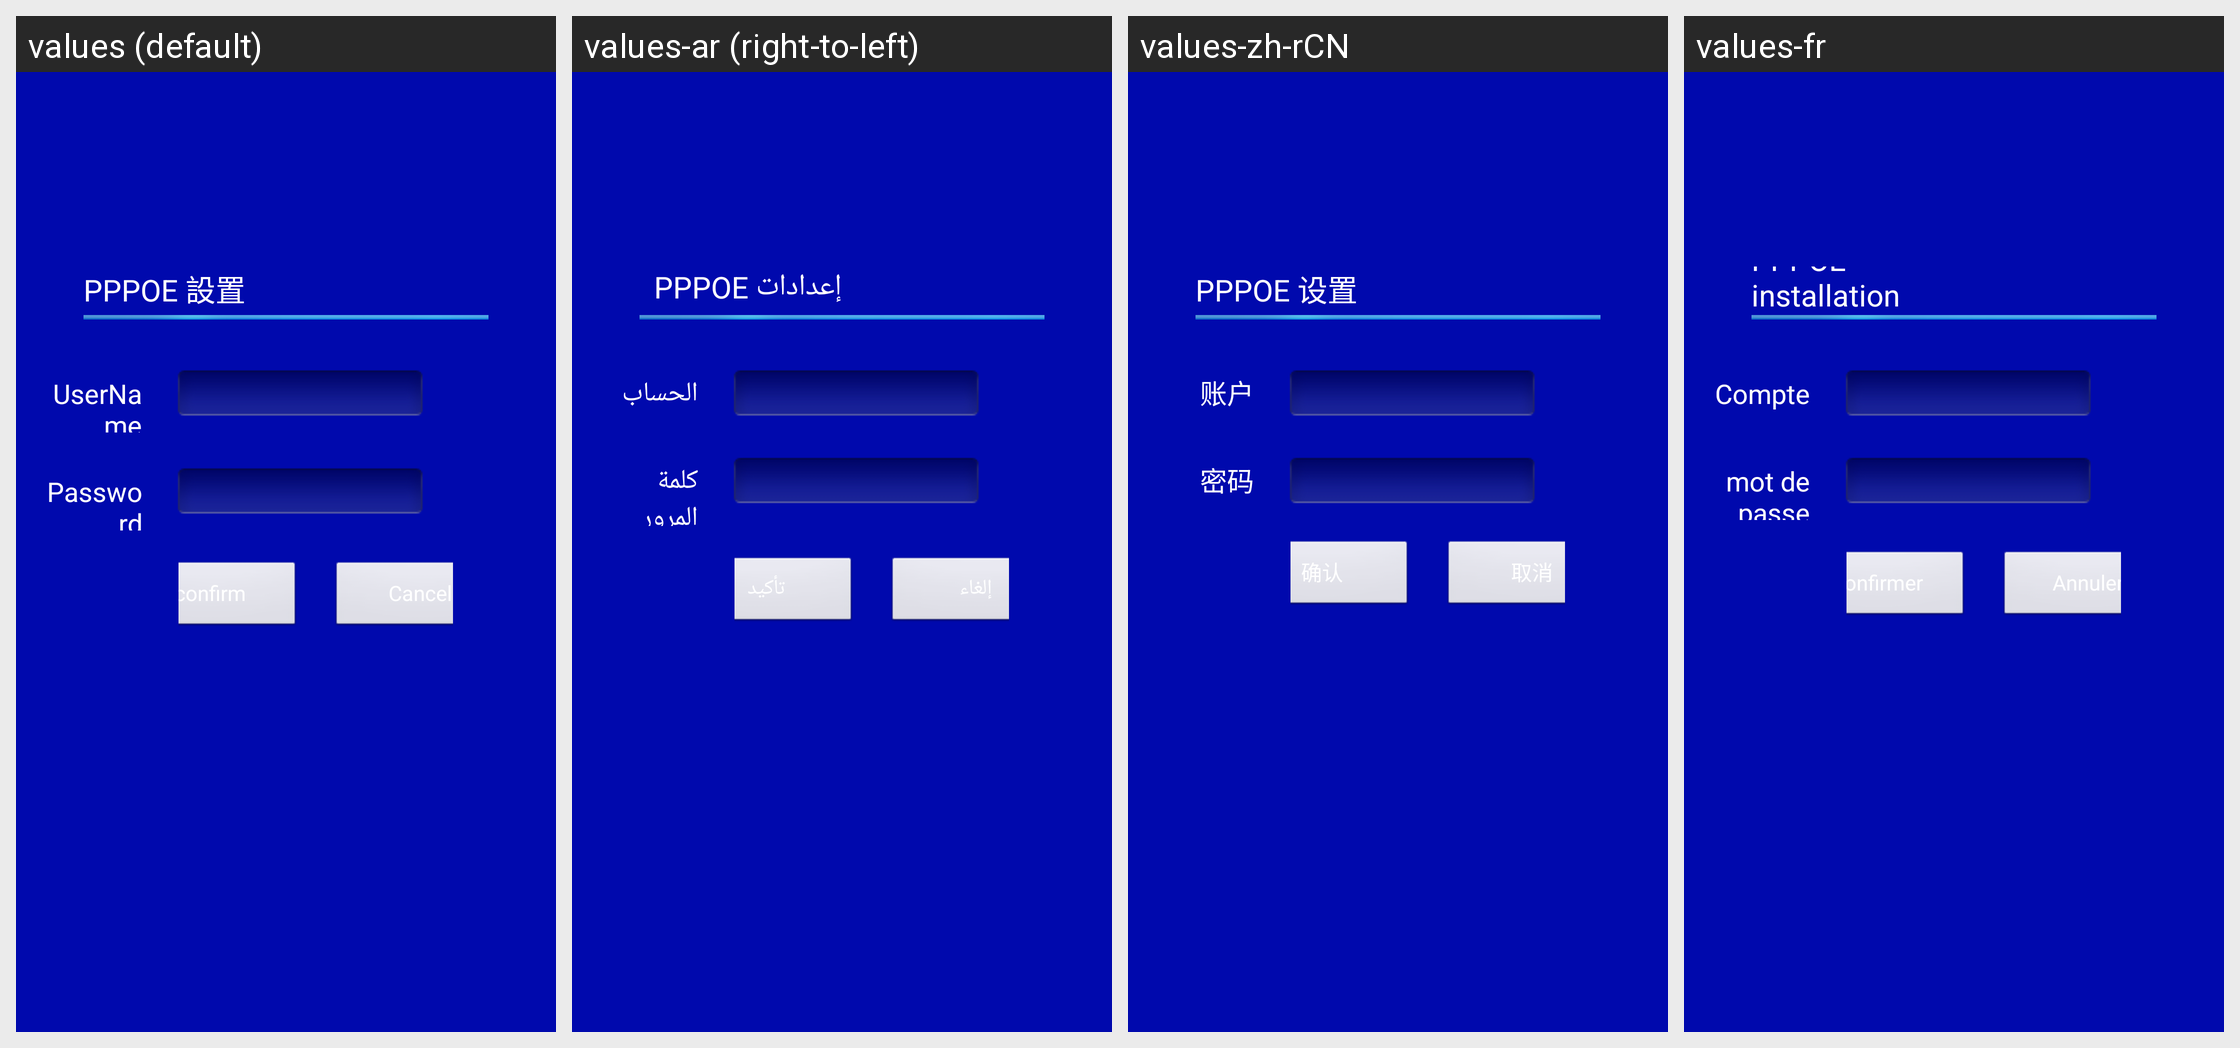

Here is an Android app screen in its default locale and in the app's own translations. Write out the translated-string differences for the strings that appear on this screen.
Android screen res/layout/ethernetpppoe_setting.xml rendered under 4 locales, left to right: values (default), values-ar (right-to-left), values-zh-rCN, values-fr. Device: Nexus 5 (rendered at 1080×1920; each locale shown at half size, 540×960, under a caption strip naming it); theme AppTheme_ashd2.
Other locales in the repository, not shown: values-af, values-am, values-az-rAZ, values-be-rBY, values-bg, values-bn-rBD, values-bs-rBA, values-ca, values-cs, values-da, values-de, values-el, values-en-rGB, values-es, values-es-rUS, values-et-rEE, values-eu-rES, values-fa, values-fi, values-fr-rCA, values-gl-rES, values-gu-rIN, values-hi, values-hr, values-hu, values-hy-rAM, values-in, values-is-rIS, values-it, values-iw, values-ja, values-ka-rGE, values-kk-rKZ, values-km-rKH, values-kn-rIN, values-ko, values-ky-rKG, values-lo-rLA, values-lt, values-lv, values-mk-rMK, values-ml-rIN, values-mn-rMN, values-mr-rIN, values-ms, values-ms-rMY, values-my-rMM, values-nb, values-ne-rNP, values-nl, values-pa-rIN, values-pl, values-pt, values-pt-rBR, values-pt-rPT, values-ro, values-ru, values-si-rLK, values-sk, values-sl, values-sq-rAL, values-sr, values-sv, values-sw, values-ta-rIN, values-te-rIN, values-th, values-tl, values-tl-rPH, values-tr, values-uk, values-ur-rPK, values-uz-rUZ, values-vi, values-zh-rHK, values-zh-rTW, values-zu.
Strings drawn on this screen, with the default value and each locale's value (text and hints the layout hard-codes, and strings that could not be matched under every locale, appear in the picture but are not listed):

pppoet_settings
  values: PPPOE 設置
  values-ar: إعدادات PPPOE
  values-zh-rCN: PPPOE 设置
  values-fr: PPPOE installation

userName
  values: UserName
  values-ar: الحساب
  values-zh-rCN: 账户
  values-fr: Compte

password
  values: Password
  values-ar: كلمة المرور
  values-zh-rCN: 密码
  values-fr: mot de passe

ipeditconfirm
  values: confirm
  values-ar: تأكيد
  values-zh-rCN: 确认
  values-fr: confirmer

pppoe_button_cancel
  values: Cancel
  values-ar: إلغاء
  values-zh-rCN: 取消
  values-fr: Annuler
